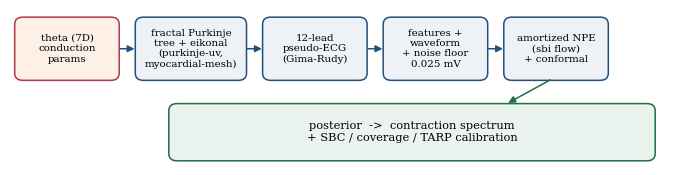

Here is the Python script that generated this plot: (Note: this script raises an exception after producing the figure.)
import matplotlib

matplotlib.use("Agg")
import matplotlib.pyplot as plt
from matplotlib.patches import FancyArrowPatch, FancyBboxPatch

plt.rcParams.update({"font.family": "DejaVu Serif", "figure.dpi": 200})
OUT = "technical-writeup/ieee-paper/figures"
fig, ax = plt.subplots(figsize=(7.0, 1.85))
ax.axis("off")
ax.set_xlim(0, 100)
ax.set_ylim(0, 26)


def box(x, y, w, h, text, fc="#eef2f6", ec="#23507a", fs=7.4):
    ax.add_patch(
        FancyBboxPatch(
            (x, y), w, h, boxstyle="round,pad=0.3,rounding_size=1.2", fc=fc, ec=ec, lw=1.1
        )
    )
    ax.text(x + w / 2, y + h / 2, text, ha="center", va="center", fontsize=fs)


def arrow(x1, x2, y):
    ax.add_patch(
        FancyArrowPatch(
            (x1, y), (x2, y), arrowstyle="-|>", mutation_scale=10, color="#23507a", lw=1.1
        )
    )


TY = 14.5
TH = 10
box(1, TY, 15, TH, "theta (7D)\nconduction\nparams", fc="#fdf0e6", ec="#b23a48")
arrow(16, 19, TY + TH / 2)
box(19, TY, 16, TH, "fractal Purkinje\ntree + eikonal\n(purkinje-uv,\nmyocardial-mesh)")
arrow(35, 38, TY + TH / 2)
box(38, TY, 15, TH, "12-lead\npseudo-ECG\n(Gima-Rudy)")
arrow(53, 56, TY + TH / 2)
box(56, TY, 15, TH, "features +\nwaveform\n+ noise floor\n0.025 mV")
arrow(71, 74, TY + TH / 2)
box(74, TY, 15, TH, "amortized NPE\n(sbi flow)\n+ conformal")
# bottom box, two lines, comfortable padding
box(
    24,
    1.0,
    72,
    9.0,
    "posterior  ->  contraction spectrum\n+ SBC / coverage / TARP calibration",
    fc="#eaf3ee",
    ec="#1f6f43",
    fs=8.2,
)
ax.add_patch(
    FancyArrowPatch(
        (81, TY), (74, 10.2), arrowstyle="-|>", mutation_scale=10, color="#1f6f43", lw=1.1
    )
)
fig.tight_layout()
fig.savefig(f"{OUT}/fig5_pipeline.png", bbox_inches="tight")
plt.close(fig)
print("fig5 rebuilt")
